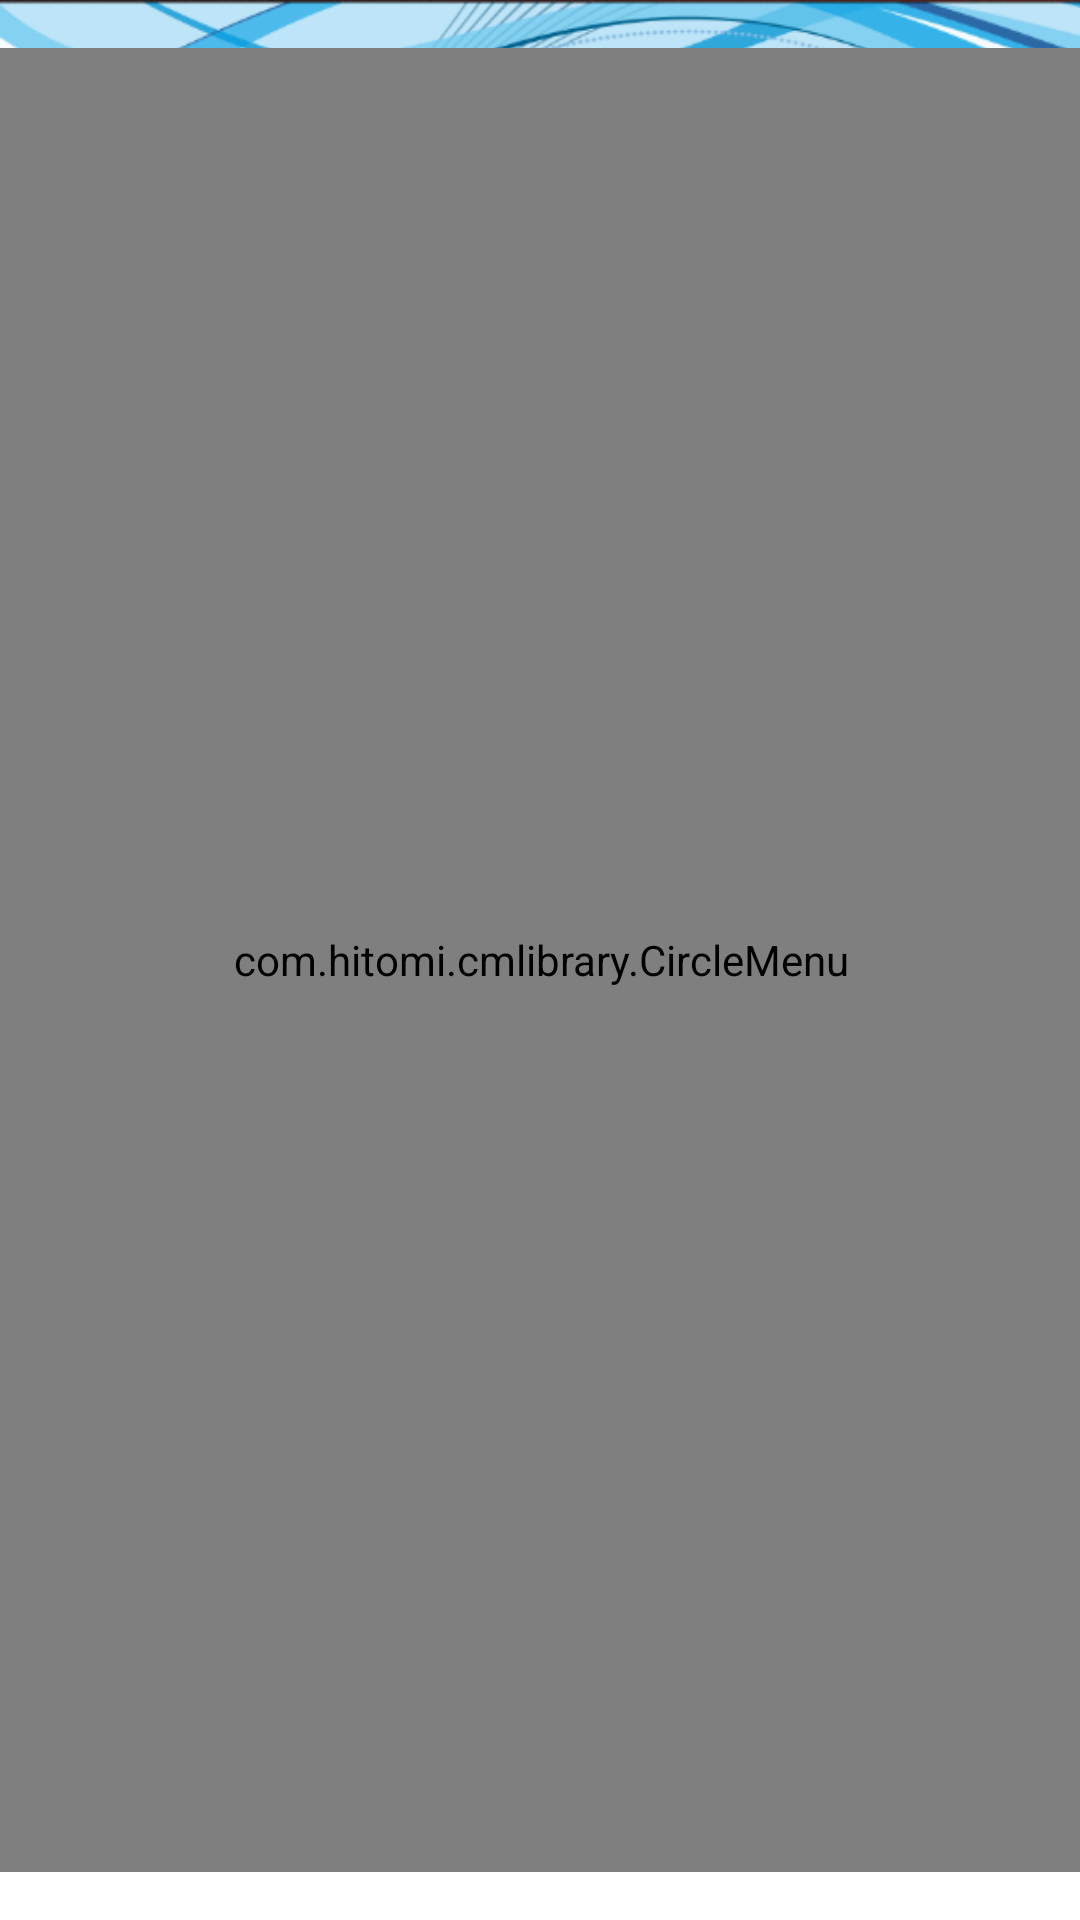

Layout XML and referenced resources for this Android screen:
<!-- AndroidManifest.xml: application theme AppTheme -->
<!-- res/layout/activity_home.xml -->
<?xml version="1.0" encoding="utf-8"?>
<RelativeLayout
    xmlns:android="http://schemas.android.com/apk/res/android"
    xmlns:app="http://schemas.android.com/apk/res-auto"
    xmlns:tools="http://schemas.android.com/tools"
    android:layout_width="match_parent"
    android:layout_height="match_parent"
    android:paddingBottom="@dimen/activity_vertical_margin"
    android:paddingTop="@dimen/activity_vertical_margin"
    android:orientation="horizontal" >
    <include
        android:id="@+id/toolbarAppSAS"
        layout="@layout/toolbar" />

    <android.support.constraint.ConstraintLayout
        android:layout_width="match_parent"
        android:layout_height="match_parent">

        <com.hitomi.cmlibrary.CircleMenu
            android:id="@+id/circulo_menu"
            android:layout_width="510dp"
            android:layout_height="match_parent"
            app:layout_constraintLeft_toLeftOf="parent"
            app:layout_constraintRight_toRightOf="parent"
            app:layout_constraintTop_toTopOf="parent"
            app:layout_constraintBottom_toBottomOf="parent" />

    </android.support.constraint.ConstraintLayout>


</RelativeLayout>
<!-- res/layout/toolbar.xml (included above) -->
<?xml version="1.0" encoding="utf-8"?>
<android.support.v7.widget.Toolbar xmlns:android="http://schemas.android.com/apk/res/android"
    xmlns:app="http://schemas.android.com/apk/res-auto"
    android:id="@+id/toolbar2"
    android:layout_width="match_parent"
    android:layout_height="41dp"
    android:background="@drawable/cuadro_transparente"
    android:minHeight="?attr/actionBarSize"
    android:theme="?attr/actionBarTheme"
    app:title="SISTEMA DE GESTION EDUCATIVA "
    app:titleMarginStart="38dp" />
<!-- resources referenced by this layout -->
<resources>
  <dimen name="activity_vertical_margin">16dp</dimen>
  <style name="AppTheme" parent="Theme.AppCompat.Light.NoActionBar">
          <item name="colorPrimary">@color/colorPrimary</item>
          <item name="colorPrimaryDark">@color/colorPrimaryDark</item>
          <item name="colorAccent">@color/colorAccent</item>
  
          
          <item name="android:windowBackground">@drawable/fondologin2</item>
  
          
          <item name="android:editTextStyle">@style/EditTextStyle</item>
          
          <item name="android:windowFullscreen">true</item>
  
  
      </style>
  <!-- drawable fondologin2: png bitmap (drawable, 56106 bytes) -->
  <style name="EditTextStyle" parent="@android:style/Widget.Holo.Light.EditText">
          <item name="android:background">@drawable/rectangle</item>
          <item name="android:layout_marginLeft">@dimen/activity_vertical_margin</item>
  
  
         <item name="android:padding">10dp</item>
      </style>
  <!-- not gathered from this repository: default colours our renderer supplied (Android Studio template values) -->
  <color name="colorPrimary">#FF6200EE</color>
  <color name="colorPrimaryDark">#FF3700B3</color>
  <color name="colorAccent">#FF03DAC5</color>
</resources>
